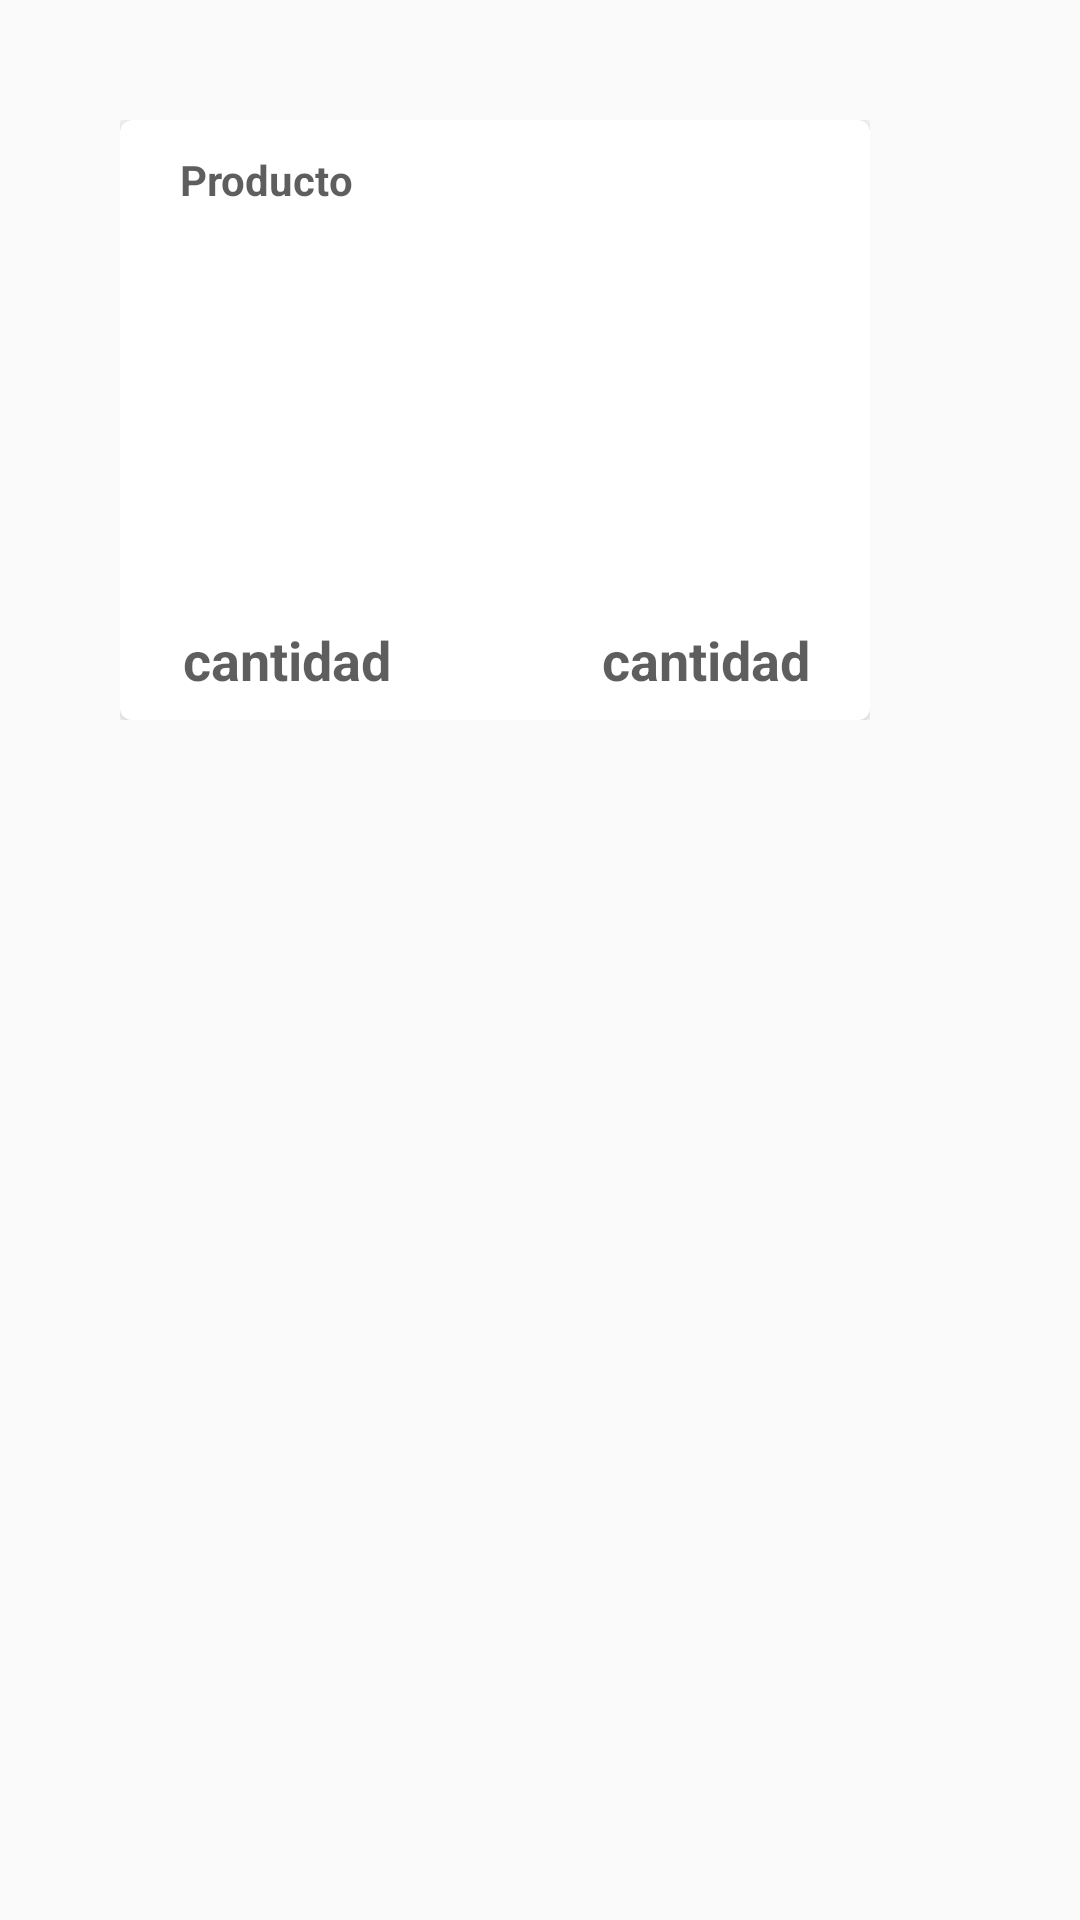

Reconstruct the res/layout file that produces this screen, plus the resources it refers to.
<!-- AndroidManifest.xml: application theme AppTheme -->
<!-- res/layout/row.xml -->
<?xml version="1.0" encoding="utf-8"?>
<RelativeLayout
    xmlns:android="http://schemas.android.com/apk/res/android"
    android:orientation="vertical" android:layout_width="wrap_content"
    android:layout_height="wrap_content">

    <RelativeLayout
        android:layout_width="wrap_content"
        android:layout_height="wrap_content"
        android:layout_margin="40dp">

        <android.support.v7.widget.CardView
            xmlns:card_view="http://schemas.android.com/apk/res-auto"
            android:id="@+id/card_view"
            android:layout_gravity="center"
            android:layout_width="250dp"
            android:layout_height="200dp"
            card_view:cardCornerRadius="4dp">

            <RelativeLayout
                android:layout_width="match_parent"
                android:layout_height="match_parent">

                <ImageView
                    android:layout_width="match_parent"
                    android:layout_height="match_parent"
                    android:id="@+id/imgProducto"
                    android:scaleType="centerCrop" />

                <RelativeLayout
                    android:id="@+id/relativeLayout_buy_icon"
                    android:layout_width="match_parent"
                    android:layout_height="match_parent"
                    android:background="#c8ffffff"
                    android:gravity="center"
                    android:visibility="gone">

                    <ImageView
                        android:layout_width="75dp"
                        android:layout_height="wrap_content"
                        android:id="@+id/imageView3"
                        android:src="@drawable/buy_shopping" />
                </RelativeLayout>

                <RelativeLayout
                    android:layout_width="match_parent"
                    android:layout_height="40dp">

                    <TextView
                        android:layout_width="wrap_content"
                        android:layout_height="wrap_content"
                        android:text="Producto"
                        android:textColor="#a1000000"
                        android:textStyle="bold"
                        android:layout_centerVertical="true"
                        android:layout_alignParentLeft="true"
                        android:layout_alignParentStart="true"
                        android:layout_marginLeft="20dp"
                        android:id="@+id/lbproducto" />
                </RelativeLayout>

                <RelativeLayout
                    android:layout_width="wrap_content"
                    android:layout_height="40dp"
                    android:background="#c8ffffff"
                    android:layout_alignParentBottom="true"
                    android:layout_alignParentLeft="true"
                    android:layout_alignParentStart="true">

                    <TextView
                        android:layout_width="wrap_content"
                        android:layout_height="wrap_content"
                        android:textAppearance="?android:attr/textAppearanceMedium"
                        android:text="cantidad"
                        android:id="@+id/lbcantidad"
                        android:textStyle="bold"
                        android:textColor="#a1000000"
                        android:layout_centerVertical="true"
                        android:layout_alignParentRight="true"
                        android:layout_alignParentEnd="true"
                        android:layout_marginRight="20dp"
                        android:layout_marginEnd="20dp" />

                    <TextView
                        android:layout_width="wrap_content"
                        android:layout_height="wrap_content"
                        android:textAppearance="?android:attr/textAppearanceMedium"
                        android:text="cantidad"
                        android:id="@+id/textView4"
                        android:textStyle="bold"
                        android:textColor="#a1000000"
                        android:layout_alignTop="@+id/lbcantidad"
                        android:layout_alignParentLeft="true"
                        android:layout_alignParentStart="true"
                        android:layout_marginLeft="20dp"
                        android:layout_marginStart="21dp" />
                </RelativeLayout>

            </RelativeLayout>





        </android.support.v7.widget.CardView>

    </RelativeLayout>
</RelativeLayout>
<!-- resources referenced by this layout -->
<resources>
  <!-- drawable buy_shopping: png bitmap (drawable, 2044 bytes) -->
  <style name="AppTheme" parent="Theme.AppCompat.Light.DarkActionBar">
          
          <item name="colorPrimary">@color/colorPrimary</item>
          <item name="colorPrimaryDark">@color/colorPrimaryDark</item>
          <item name="colorAccent">@color/colorAccent</item>
      </style>
  <color name="colorPrimary">#8bc34a</color>
  <color name="colorPrimaryDark">#689f38</color>
  <color name="colorAccent">#FF4081</color>
</resources>
